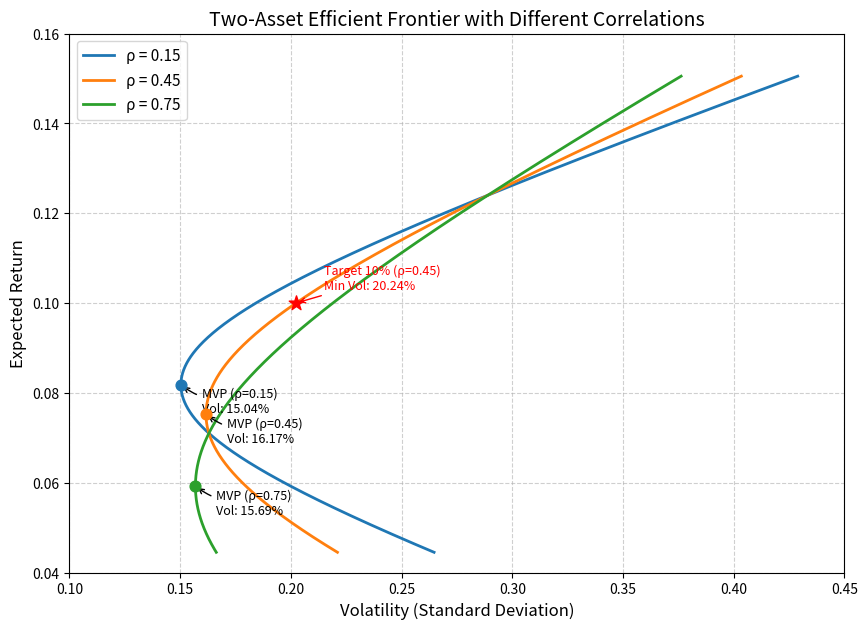

This chart was generated by the following Python code:
import numpy as np
import matplotlib.pyplot as plt

# 资产参数
r1, r2 = 0.071, 0.124
s1, s2 = 0.163, 0.289
rhos = [0.15, 0.45, 0.75]

# 权重范围（允许卖空，以展现完整的双曲线前沿）
w1 = np.linspace(-0.5, 1.5, 1000)
w2 = 1 - w1

# 初始化需要计算的特定值
mvp_vol_at_rho45 = None
frontier_vol_at_target = None

plt.figure(figsize=(10, 7))

for rho in rhos:
    # 计算组合收益和波动率
    rp = w1 * r1 + w2 * r2
    cov12 = rho * s1 * s2
    sp2 = (w1 * s1)**2 + (w2 * s2)**2 + 2 * w1 * w2 * cov12
    sp = np.sqrt(sp2)
    
    # 绘制有效前沿
    plt.plot(sp, rp, label=f'ρ = {rho}', lw=2)
    
    # 计算并标记最小方差点 (MVP)
    w_mvp = (s2**2 - cov12) / (s1**2 + s2**2 - 2 * cov12)
    r_mvp = w_mvp * r1 + (1 - w_mvp) * r2
    sp_mvp = np.sqrt((w_mvp * s1)**2 + ((1 - w_mvp) * s2)**2 + 2 * w_mvp * (1 - w_mvp) * cov12)
    
    plt.scatter(sp_mvp, r_mvp, marker='o', s=60, zorder=5)
    plt.annotate(f'MVP (ρ={rho})\nVol: {sp_mvp:.2%}', 
                 xy=(sp_mvp, r_mvp), 
                 xytext=(15, -20), 
                 textcoords='offset points',
                 fontsize=9,
                 arrowprops=dict(arrowstyle='->', connectionstyle='arc3,rad=-0.2'))

    # 针对rho=0.45计算要求的具体数值
    if rho == 0.45:
        mvp_vol_at_rho45 = sp_mvp
        
        # 目标收益10%时的最小波动率
        target_ret = 0.10
        w_target = (target_ret - r2) / (r1 - r2)
        sp_target = np.sqrt((w_target * s1)**2 + ((1 - w_target) * s2)**2 + 2 * w_target * (1 - w_target) * cov12)
        frontier_vol_at_target = sp_target
        
        # 在图上标记目标收益点
        plt.scatter(sp_target, target_ret, marker='*', s=120, color='red', zorder=5)
        plt.annotate(f'Target 10% (ρ=0.45)\nMin Vol: {sp_target:.2%}', 
                     xy=(sp_target, target_ret), 
                     xytext=(20, 10), 
                     textcoords='offset points',
                     fontsize=9, color='red',
                     arrowprops=dict(arrowstyle='->', color='red'))

# 图表装饰
plt.title('Two-Asset Efficient Frontier with Different Correlations', fontsize=14)
plt.xlabel('Volatility (Standard Deviation)', fontsize=12)
plt.ylabel('Expected Return', fontsize=12)
plt.legend(fontsize=11)
plt.grid(True, linestyle='--', alpha=0.6)
plt.xlim(0.1, 0.45)
plt.ylim(0.04, 0.16)

# 保存图片
fig_path = 'efficient_frontier.png'
plt.savefig(fig_path, dpi=300, bbox_inches='tight')
plt.close()

# 构建结果字典
result = {
    'mvp_vol_at_rho45': mvp_vol_at_rho45,
    'frontier_vol_at_target': frontier_vol_at_target,
    'figure_path': fig_path
}

print(result)
